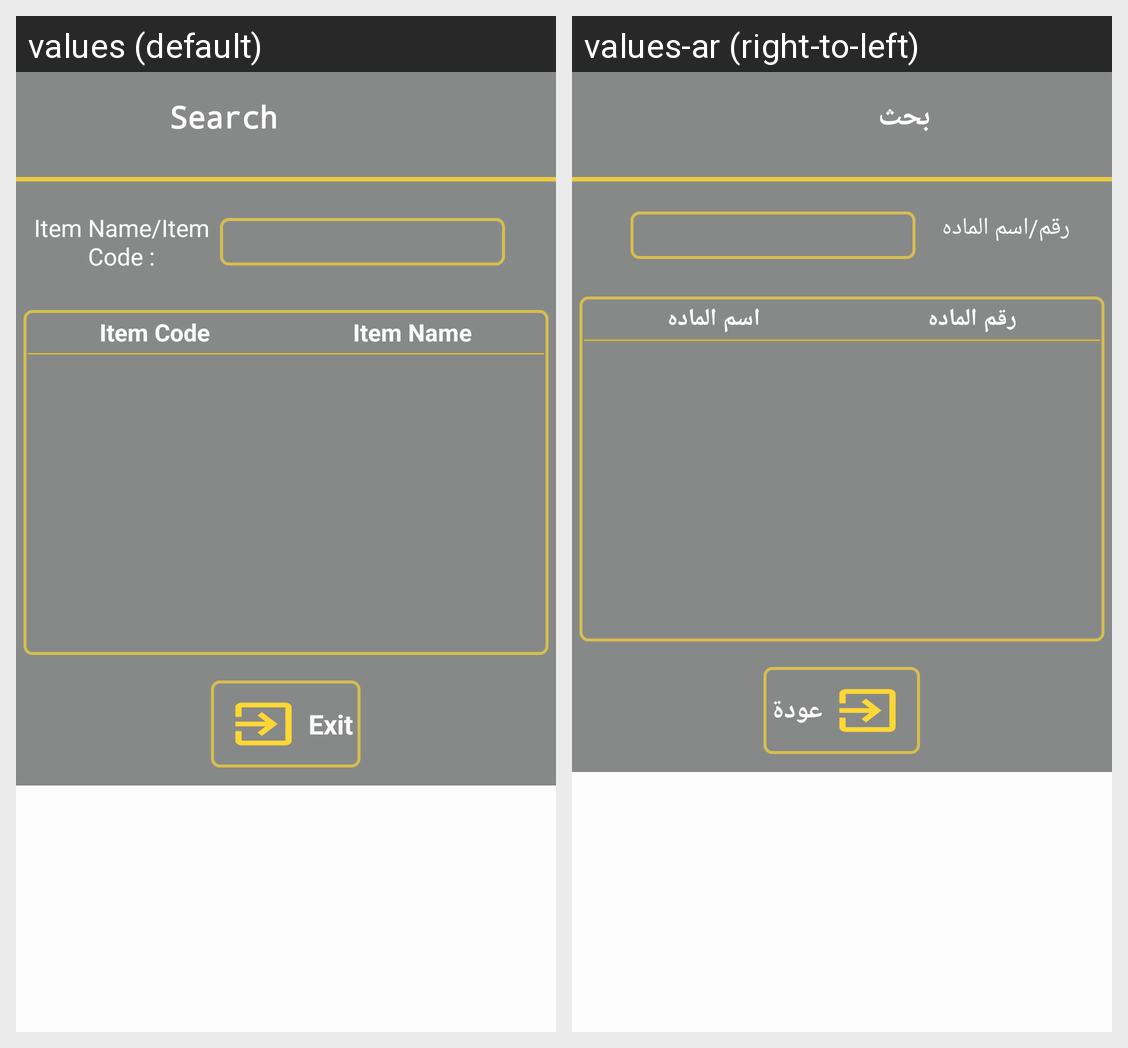

For this localized Android screen grid, give each drawn string resource with its value in every locale shown.
Android screen res/layout/search_dialog_yellow.xml rendered under 2 locales, left to right: values (default), values-ar (right-to-left). Device: Nexus 5 (rendered at 1080×1920; each locale shown at half size, 540×960, under a caption strip naming it); theme AppTheme.
Strings drawn on this screen, with the default value and each locale's value (text and hints the layout hard-codes, and strings that could not be matched under every locale, appear in the picture but are not listed):

search
  values: Search
  values-ar: بحث

item_name_item_code
  values: Item Name/Item Code :
  values-ar: رقم/اسم الماده

item_code
  values: Item Code
  values-ar: رقم الماده

item_name
  values: Item Name
  values-ar: اسم الماده

exit
  values: Exit
  values-ar: عودة
